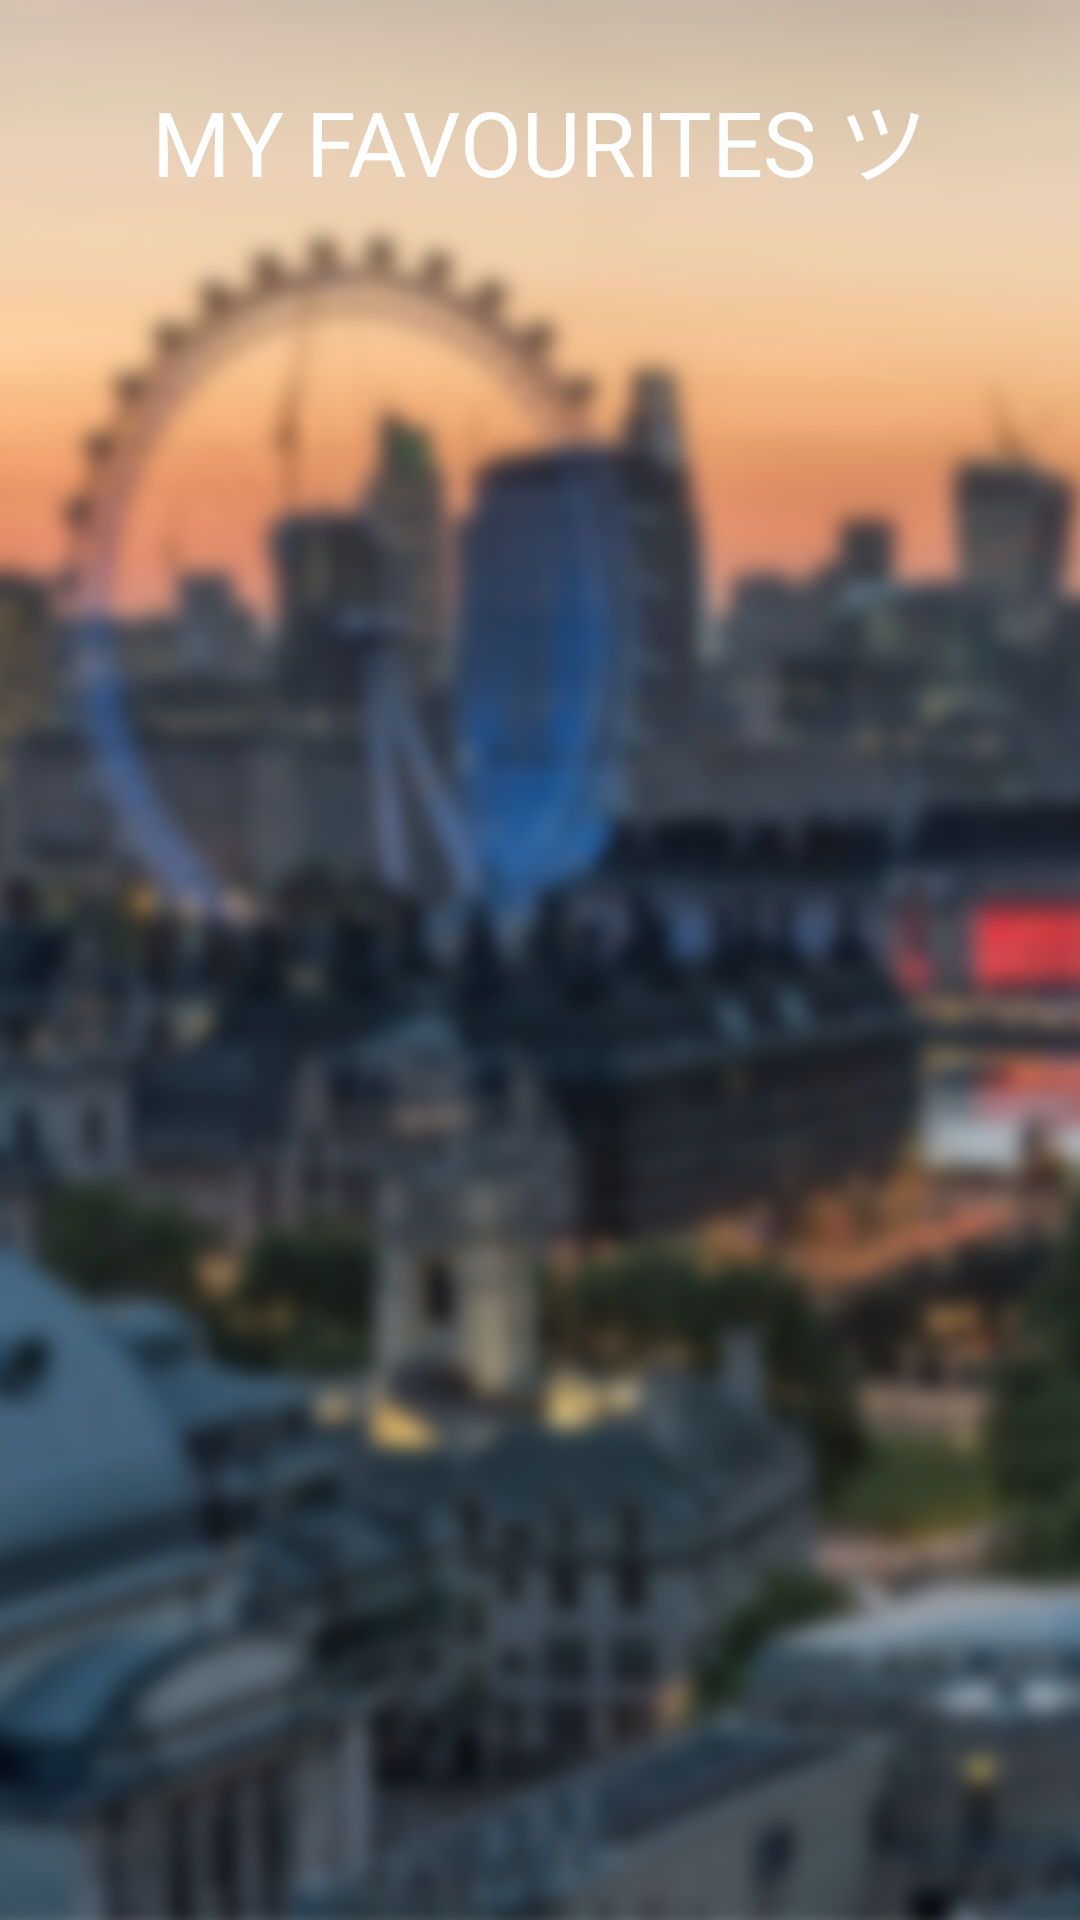

Write the Android layout XML for this screen, with the resource values it uses.
<!-- AndroidManifest.xml: application theme Theme.AppCompat.Light.NoActionBar -->
<!-- res/layout/activity_favourites.xml -->
<?xml version="1.0" encoding="utf-8"?>
<android.support.constraint.ConstraintLayout xmlns:android="http://schemas.android.com/apk/res/android"
    xmlns:app="http://schemas.android.com/apk/res-auto"
    xmlns:tools="http://schemas.android.com/tools"
    android:layout_width="match_parent"
    android:layout_height="match_parent"
    android:background="@drawable/background"
    tools:context=".MyFavouritesActivity">

    <ListView
        android:id="@+id/favourites"
        android:layout_width="0dp"
        android:layout_height="wrap_content"
        android:layout_marginEnd="16dp"
        android:layout_marginLeft="16dp"
        android:layout_marginRight="16dp"
        android:layout_marginStart="16dp"
        android:layout_marginTop="24dp"
        android:background="#32000000"
        android:dividerHeight="20dp"
        android:scrollbars="vertical"
        app:layout_constraintEnd_toEndOf="parent"
        app:layout_constraintStart_toStartOf="parent"
        app:layout_constraintTop_toBottomOf="@+id/favourites_menu" />

    <TextView
        android:id="@+id/favourites_menu"
        android:layout_width="wrap_content"
        android:layout_height="wrap_content"
        android:layout_marginEnd="16dp"
        android:layout_marginLeft="16dp"
        android:layout_marginRight="16dp"
        android:layout_marginStart="16dp"
        android:layout_marginTop="24dp"
        android:fontFamily="@font/catcafeaccent"
        android:text="@string/favourites_menu"
        android:textColor="@android:color/background_light"
        android:textSize="30sp"
        app:layout_constraintEnd_toEndOf="parent"
        app:layout_constraintStart_toStartOf="parent"
        app:layout_constraintTop_toTopOf="parent" />

</android.support.constraint.ConstraintLayout>
<!-- resources referenced by this layout -->
<resources>
  <!-- drawable background: png bitmap (drawable, 663101 bytes) -->
  <string name="favourites_menu">MY FAVOURITES \u30c4</string>
</resources>
